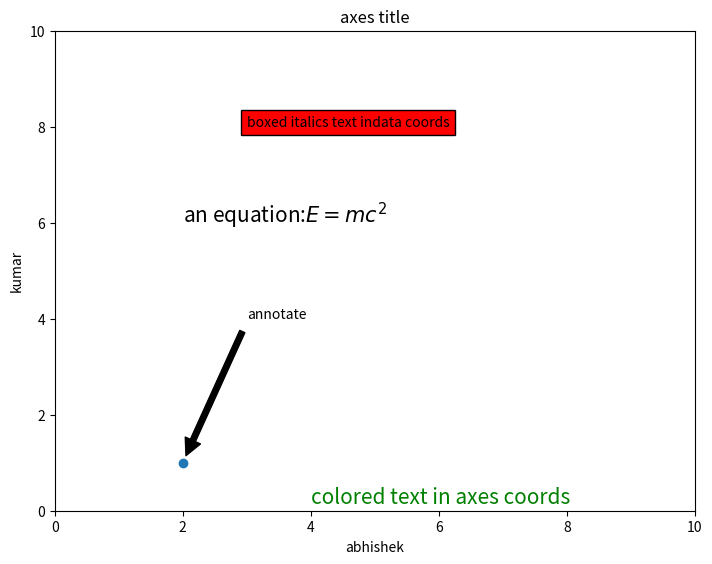

Write the Python code that produced this figure.
import matplotlib.pyplot as plt
fig = plt.figure()

ax = fig.add_axes([0,0,1,1])

ax.set_title('axes title')
ax.set_xlabel('abhishek')
ax.set_ylabel('kumar')
ax.text(3,8, 'boxed italics text indata coords', style='italic', bbox = {'facecolor':'red'})
ax.text(2,6,r'an equation:$E= mc^2$',fontsize = 15)
ax.text(4,0.05,'colored text in axes coords', verticalalignment = 'bottom', color = 'green', fontsize = 15)
ax.plot([2],[1],'o')
ax.annotate('annotate', xy = (2,1), xytext=(3,4), arrowprops = dict(facecolor = 'black', shrink = 0.05))
ax.axis([0,10,0,10])
plt.show()